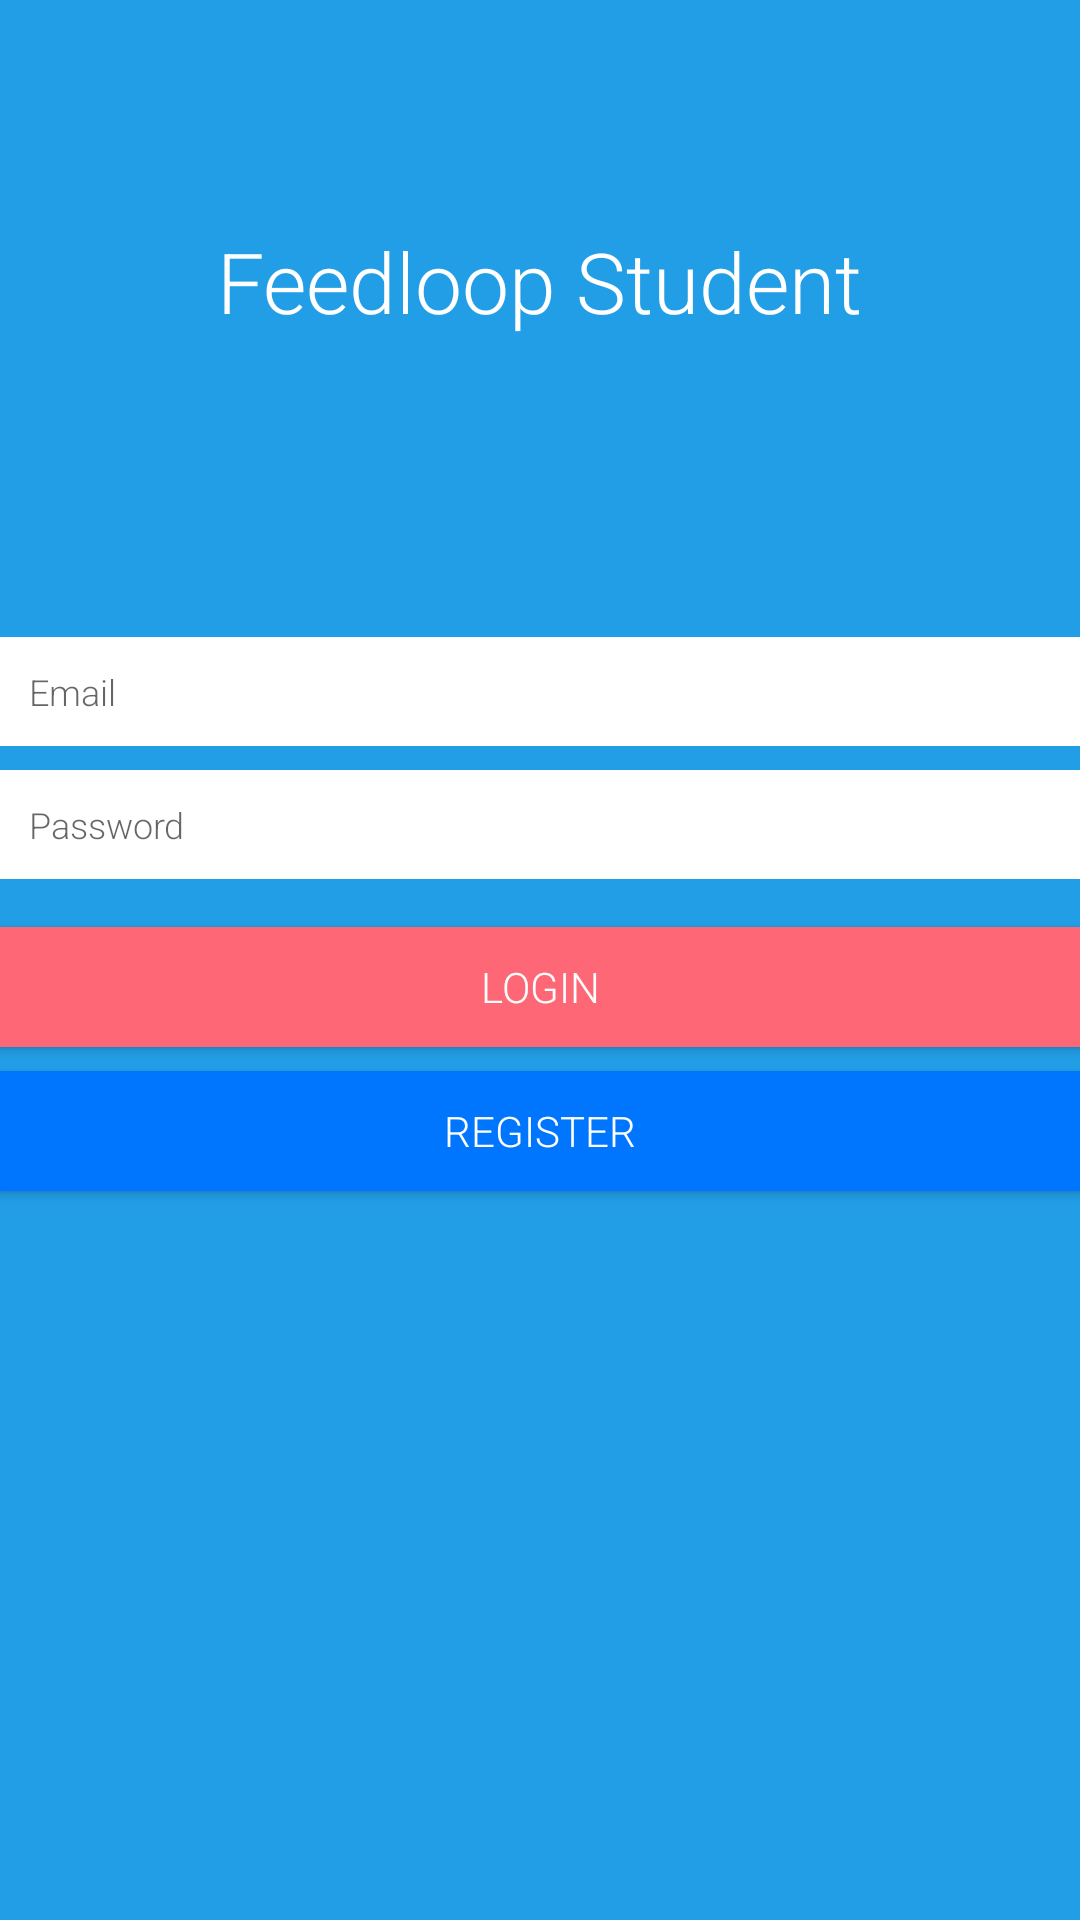

This screen was rendered from an Android layout file. Write that file and the resources it references.
<!-- AndroidManifest.xml: application theme AppTheme -->
<!-- res/layout/fragment_login.xml -->
<RelativeLayout xmlns:android="http://schemas.android.com/apk/res/android"
    xmlns:tools="http://schemas.android.com/tools"
    android:layout_width="match_parent"
    android:layout_height="match_parent"

    tools:context="se.exjobb.feedloopstudent.fragments.LoginFragment"
    android:paddingLeft="@dimen/activity_horizontal_margin"
    android:paddingRight="@dimen/activity_horizontal_margin"
    android:background="@color/colorAccent"
    android:layout_marginTop="0dp"
    android:paddingTop="0dp">


    <EditText
        android:layout_width="match_parent"
        android:layout_height="wrap_content"
        android:inputType="textEmailAddress"
        android:ems="10"
        android:background="@color/colorPrimary"
        android:layout_marginTop="100dp"
        android:padding="10dp"
        android:id="@+id/login_email_field"
        android:layout_below="@+id/login_feedloop_headline"
        android:layout_alignParentEnd="true"
        android:hint="Email"
        android:textSize="12sp" />

    <EditText
        android:layout_width="match_parent"
        android:layout_height="wrap_content"
        android:inputType="textPassword"
        android:ems="10"
        android:padding="10dp"
        android:textSize="12sp"
        android:background="@color/colorPrimary"
        android:id="@+id/login_password_field"
        android:hint="Password"
        android:singleLine="false"
        android:selectAllOnFocus="false"
        android:layout_below="@+id/login_email_field"
        android:layout_alignParentStart="true"
        android:layout_marginTop="8dp" />

    <Button
        android:text="Login"
        android:layout_width="match_parent"
        android:layout_height="40dp"
        android:layout_marginTop="16dp"
        android:padding="10dp"
        android:id="@+id/login_button"
        android:layout_below="@+id/login_password_field"
        android:background="#FD6776"
        android:textColor="#fff"
        android:layout_centerHorizontal="true"
        android:textSize="14sp" />

    <Button
        android:text="Register"
        android:layout_width="match_parent"
        android:layout_height="40dp"
        android:padding="10dp"
        android:layout_below="@+id/login_button"
        android:layout_centerHorizontal="true"
        android:layout_marginTop="8dp"
        android:background="#0076FF"
        android:textColor="#fff"
        android:id="@+id/login_register_button" />

    <TextView
        android:layout_width="wrap_content"
        android:layout_height="wrap_content"
        android:id="@+id/login_feedloop_headline"
        android:text="Feedloop Student"
        android:textSize="28dp"
        android:layout_marginTop="75dp"

        android:textColor="#ffffff"
        android:layout_alignParentTop="true"
        android:layout_centerHorizontal="true" />
</RelativeLayout>
<!-- resources referenced by this layout -->
<resources>
  <color name="colorAccent">#229EE6</color>
  <color name="colorPrimary">#FFFFFF</color>
  <style name="AppTheme" parent="Theme.AppCompat.Light.NoActionBar">
          
          <item name="colorPrimary">@color/colorPrimary</item>
          <item name="colorPrimaryDark">@color/colorPrimaryDark</item>
          <item name="colorAccent">@color/colorAccent</item>
  
          <item name="android:fontFamily">sans-serif-light</item>
  
      </style>
  <color name="colorPrimaryDark">#229EE6</color>
</resources>
